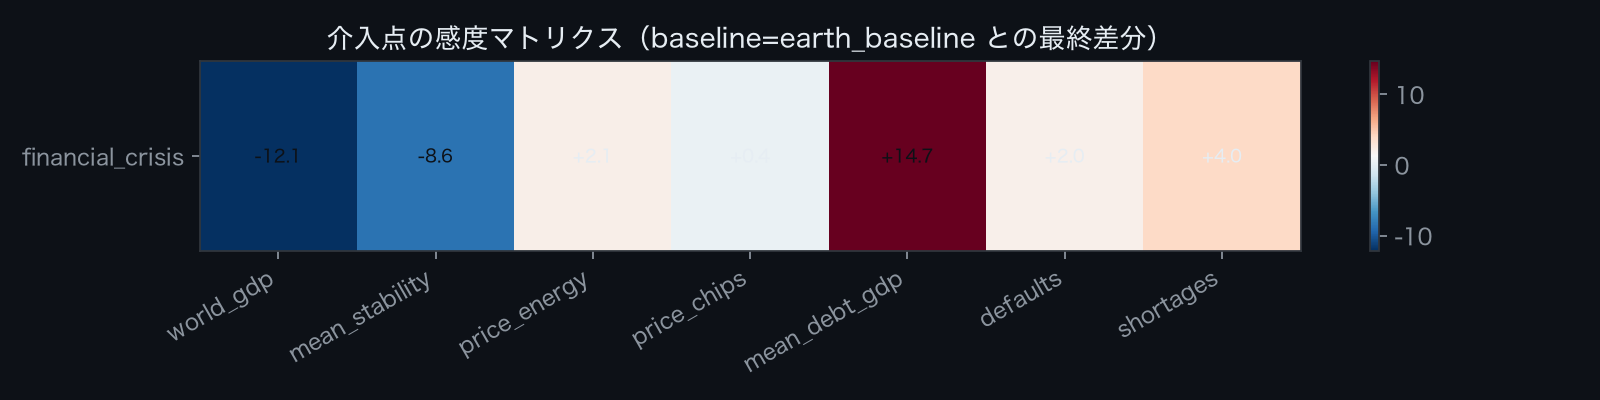

The table this chart was drawn from, first rows:
scenario, world_gdp, mean_stability, price_energy, price_chips, mean_debt_gdp, defaults, shortages
earth_earth_financial_crisis, -12.12, -8.56, 2.11, 0.4496, 14.7, 2.0, 4
